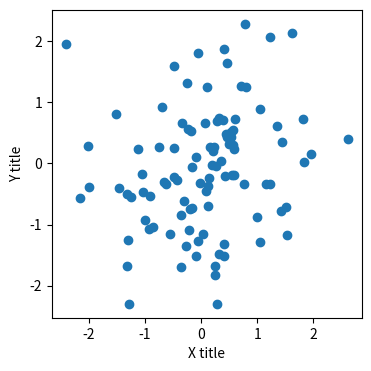
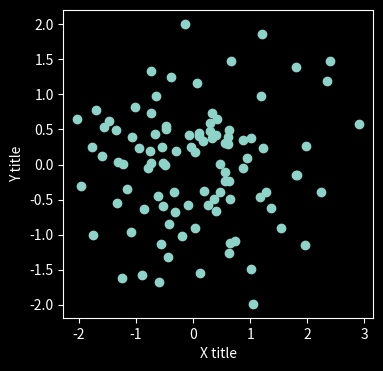
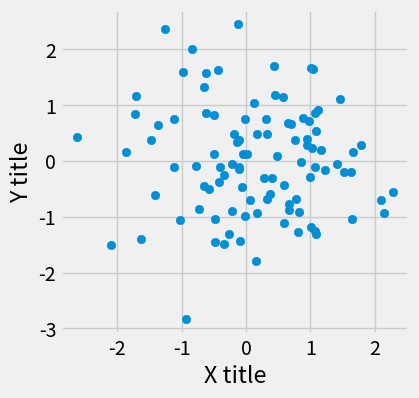
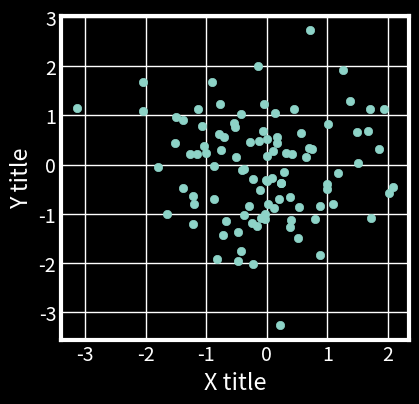
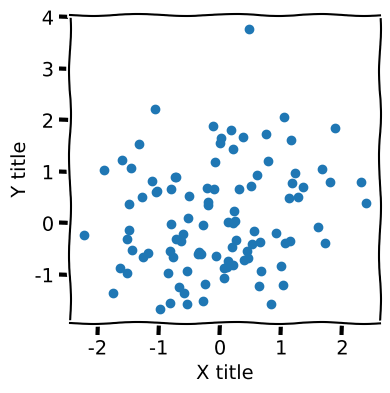

Source code (Python) for these figures, in order: (Note: this script raises an exception after producing the figures.)
import matplotlib.pyplot as plt
import numpy as np

"""
Demo: Custom stylesheet and functions for modifying plots.

References: 
 - Matplotlib style gallery: https://tonysyu.github.io/raw_content/matplotlib-style-gallery/gallery.html
"""

def make_figure():

    # Default Plot
    fig, ax = plt.subplots()
    fig.set_size_inches(4, 4)
    ax.scatter(np.random.normal(size=100), np.random.normal(size=100))
    ax.set_xlabel('X title')
    ax.set_ylabel('Y title')

    return fig, ax

if __name__ == '__main__':

    # Show the default plotting behaviour

    fig, ax = make_figure()
    plt.show()

    # Some built in styles

    with plt.style.context(['dark_background']):
        fig, ax = make_figure()
        plt.show()

    # Some more built in styles
    with plt.style.context(['fivethirtyeight']):
        fig, ax = make_figure()
        plt.show()


    # Combining built in styles
    with plt.style.context(['fivethirtyeight', 'dark_background']):
        fig, ax = make_figure()
        plt.show()

    # Some special cases
    with plt.xkcd():
        fig, ax = make_figure()
        plt.show()



    # Writing your own custom stylesheet
    """
    In this part, we will make a copy of the default.mplstyle and 
    make some edits to modify the default plotting parameters of matplotlib.
    """



    # Running a custom stylesheet that I wrote

    stylesheet_path = '../stylesheets/nature-reviews.mplstyle'
    with plt.style.context(stylesheet_path):
        fig, ax = make_figure()
        plt.show()

